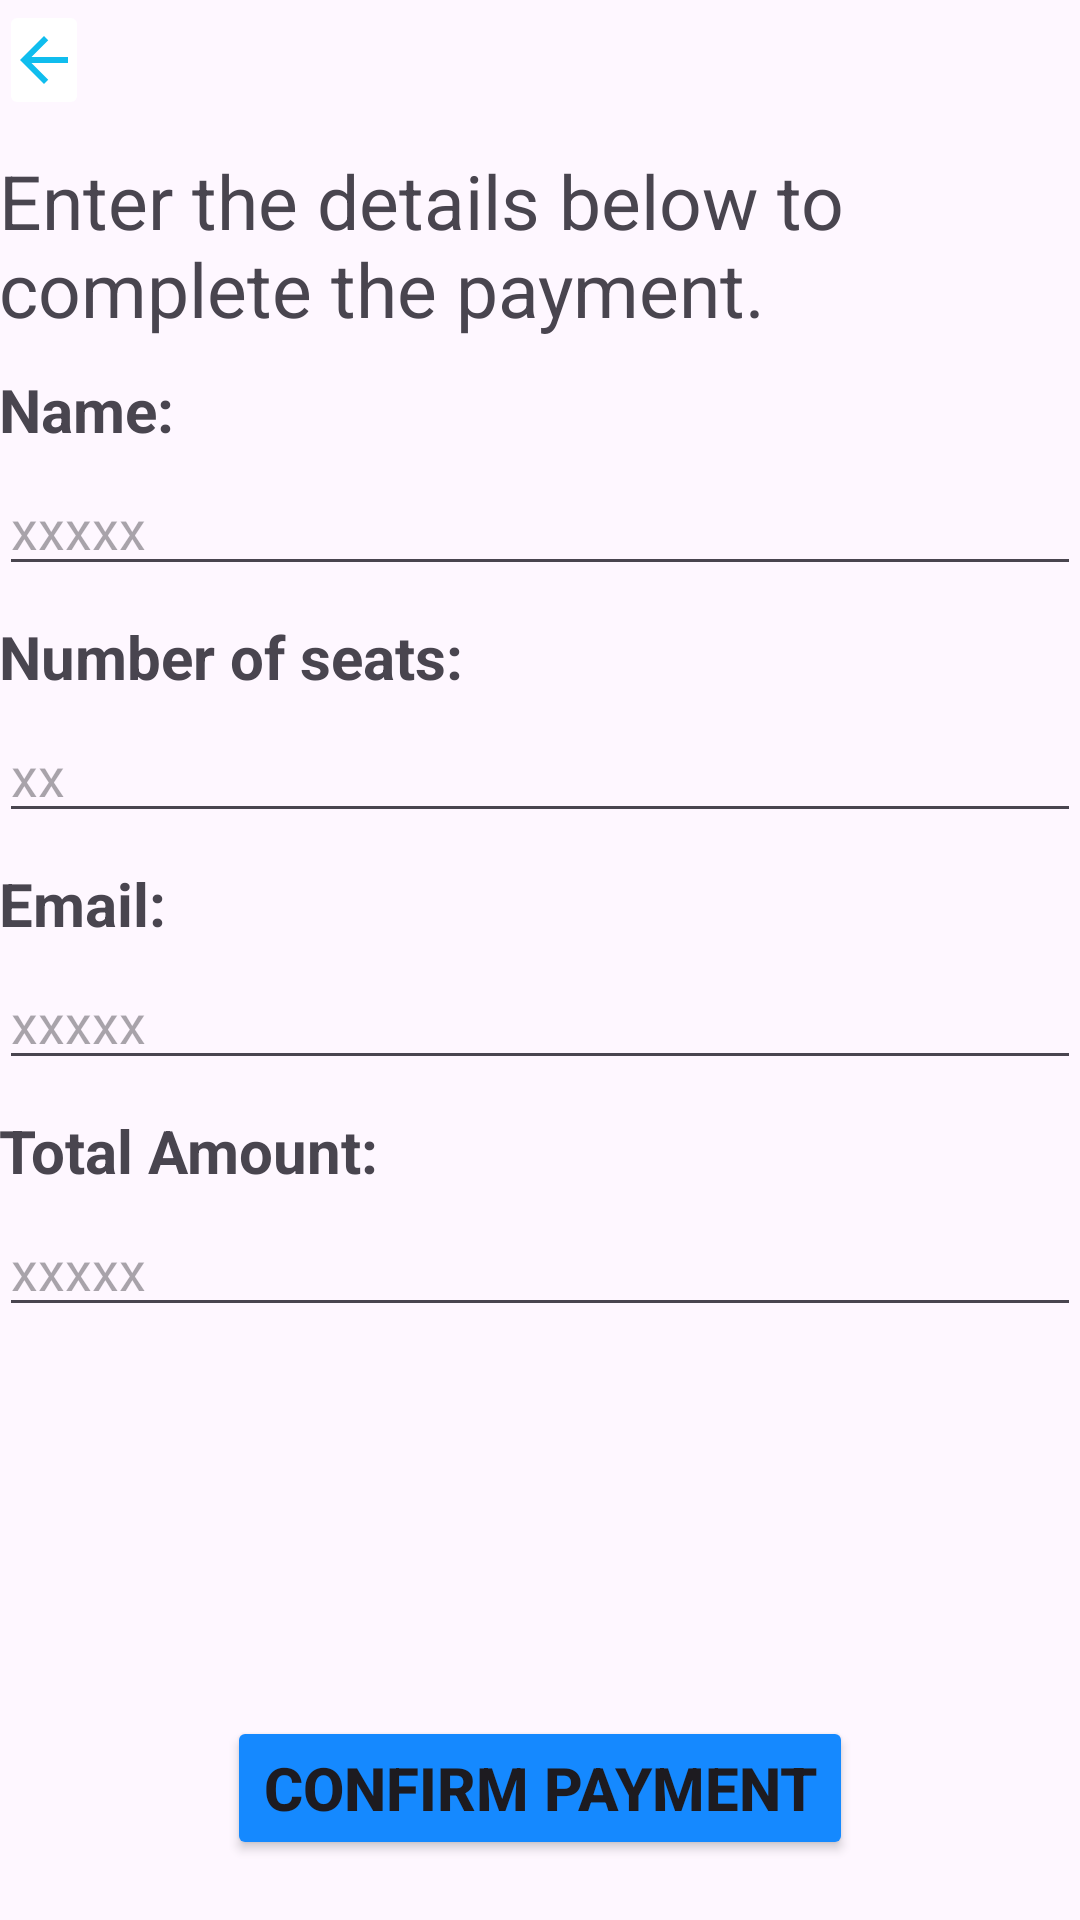

Here is an Android app screen rendered from its layout file. Give the layout XML and the strings, colors and styles it references.
<!-- AndroidManifest.xml: application theme Theme.EventGuideApp -->
<!-- res/layout/activity_payment.xml -->
<?xml version="1.0" encoding="utf-8"?>
<RelativeLayout xmlns:android="http://schemas.android.com/apk/res/android"
    xmlns:app="http://schemas.android.com/apk/res-auto"
    xmlns:tools="http://schemas.android.com/tools"
    android:layout_width="match_parent"
    android:layout_height="match_parent"
    android:padding="@dimen/activity_horizontal_margin"
    tools:context=".Payment">

    <ImageButton
        android:id="@+id/arrow_back5"
        android:layout_width="30dp"
        android:layout_height="40dp"
        android:onClick="onClick"
        android:backgroundTint="@color/white"
        android:src="@drawable/baseline_arrow_back_24" />
    <TextView
        android:layout_width="match_parent"
        android:layout_height="wrap_content"
        android:id="@+id/textview32"
        android:text="Enter the details below to complete the payment."
        android:layout_below="@+id/arrow_back5"
        android:textSize="25sp"
        android:layout_marginTop="10dp"/>

    <TextView
        android:layout_width="match_parent"
        android:layout_height="wrap_content"
        android:id="@+id/textname"
        android:layout_below="@id/textview32"
        android:text="Name:"
        android:textStyle="bold"
        android:textSize="20sp"
        android:layout_marginTop="10dp"/>

    <EditText
        android:layout_width="match_parent"
        android:layout_height="wrap_content"
        android:layout_below="@id/textname"
        android:layout_marginTop="4dp"
        android:hint="xxxxx"
        android:id="@+id/Edit_name"/>

    <TextView
        android:layout_width="match_parent"
        android:layout_height="wrap_content"
        android:id="@+id/textseats"
        android:layout_below="@id/Edit_name"
        android:text="Number of seats:"
        android:textStyle="bold"
        android:textSize="20sp"
        android:layout_marginTop="10dp"/>

    <EditText
        android:layout_width="match_parent"
        android:layout_height="wrap_content"
        android:layout_below="@id/textseats"
        android:layout_marginTop="4dp"
        android:hint="xx"
        android:id="@+id/Edit_seats"/>

    <TextView
        android:layout_width="match_parent"
        android:layout_height="wrap_content"
        android:id="@+id/textemail"
        android:layout_below="@id/Edit_seats"
        android:text="Email:"
        android:textStyle="bold"
        android:textSize="20sp"
        android:layout_marginTop="10dp"/>

    <EditText
        android:layout_width="match_parent"
        android:layout_height="wrap_content"
        android:layout_below="@id/textemail"
        android:layout_marginTop="4dp"
        android:hint="xxxxx"
        android:id="@+id/Edit_email"/>

    <TextView
        android:layout_width="match_parent"
        android:layout_height="wrap_content"
        android:id="@+id/textamount"
        android:layout_below="@id/Edit_email"
        android:text="Total Amount:"
        android:textStyle="bold"
        android:textSize="20sp"
        android:layout_marginTop="10dp"/>

    <EditText
        android:layout_width="match_parent"
        android:layout_height="wrap_content"
        android:layout_below="@id/textamount"
        android:layout_marginTop="4dp"
        android:hint="xxxxx"
        android:id="@+id/Edit_amount"/>


    <Button
        android:layout_width="wrap_content"
        android:layout_height="wrap_content"
        android:id="@+id/btnconfirm"
        android:layout_alignParentBottom="true"
        android:layout_centerHorizontal="true"
        android:backgroundTint="@color/priblue"
        android:text="Confirm Payment"
        android:textSize="20sp"
        android:textStyle="bold"
        android:layout_marginBottom="20sp"
        android:onClick="onClick"/>


</RelativeLayout>
<!-- resources referenced by this layout -->
<resources>
  <color name="priblue">#1589ff</color>
  <color name="white">#FFFFFFFF</color>
  <!-- drawable baseline_arrow_back_24 (drawable) -->
  <vector android:autoMirrored="true" android:height="24dp"
      android:tint="#10BDEE" android:viewportHeight="24"
      android:viewportWidth="24" android:width="24dp" xmlns:android="http://schemas.android.com/apk/res/android">
      <path android:fillColor="@android:color/white" android:pathData="M20,11H7.83l5.59,-5.59L12,4l-8,8 8,8 1.41,-1.41L7.83,13H20v-2z"/>
  </vector>
  <style name="Theme.EventGuideApp" parent="Base.Theme.EventGuideApp" />
  <style name="Base.Theme.EventGuideApp" parent="Theme.Material3.DayNight.NoActionBar">
          
          
      </style>
</resources>
